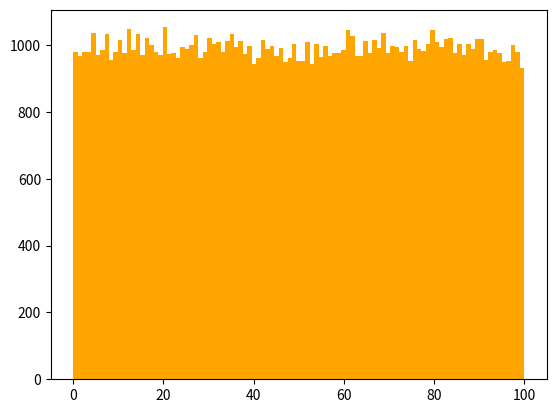

Write Python code to recreate this figure.
import random
import matplotlib.pyplot as plt
import numpy as np

randlist=[]
for i in range (100000):
    randlist.append (random.randint (0, 100))
    print (i, randlist[-1])

bin_edges = np.linspace (0, 100, 102)

fig, ax = plt.subplots (nrows = 1, ncols = 1)
ax.hist (randlist,
         color = 'orange',
         bins=bin_edges
        )
plt.show()